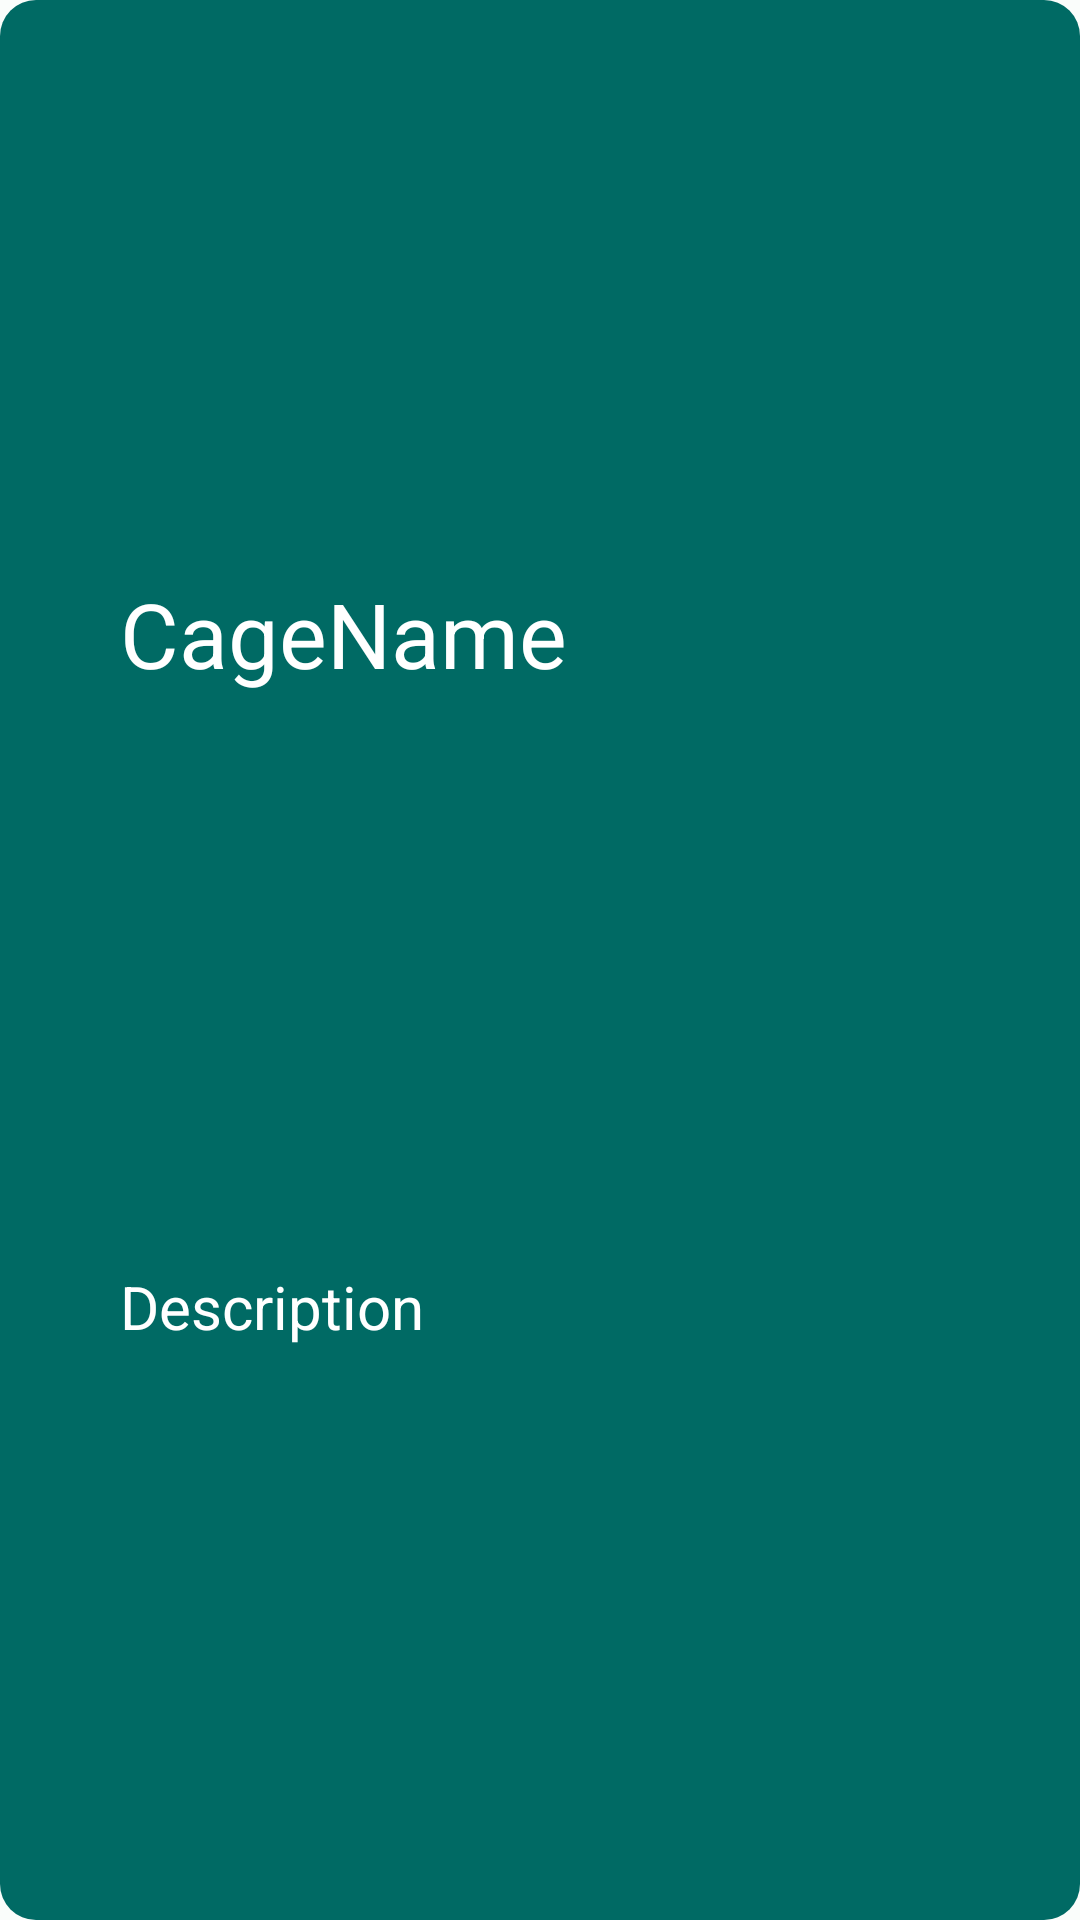

Android layout source for this screen:
<!-- AndroidManifest.xml: application theme Theme.SmartCage -->
<!-- res/layout/cage_item.xml -->
<?xml version="1.0" encoding="utf-8"?>
<androidx.constraintlayout.widget.ConstraintLayout xmlns:android="http://schemas.android.com/apk/res/android"
    android:layout_width="match_parent"
    android:layout_height="120dp"
    android:layout_marginBottom="20dp"
    xmlns:app="http://schemas.android.com/apk/res-auto"
    android:background="@drawable/round_borders"
    android:orientation="vertical">

    <TextView
        android:id="@+id/name"
        android:layout_width="wrap_content"
        android:layout_height="wrap_content"
        android:textSize="30dp"
        android:text="CageName"
        android:textColor="@color/md_theme_light_onPrimary"
        app:layout_constraintTop_toTopOf="parent"
        app:layout_constraintBottom_toTopOf="@id/description"
        app:layout_constraintStart_toStartOf="parent"
        android:layout_marginLeft="40dp"
        app:layout_constraintHorizontal_chainStyle="spread_inside"/>

    <TextView
        android:id="@+id/description"
        android:layout_width="wrap_content"
        android:layout_height="wrap_content"
        android:textSize="20dp"
        android:text="Description"
        android:layout_marginRight="40dp"
        android:textColor="@color/md_theme_light_onPrimary"
        app:layout_constraintTop_toBottomOf="@id/name"
        app:layout_constraintBottom_toBottomOf="parent"
        app:layout_constraintStart_toStartOf="@id/name" />

</androidx.constraintlayout.widget.ConstraintLayout>
<!-- resources referenced by this layout -->
<resources>
  <color name="md_theme_light_onPrimary">#FFFFFF</color>
  <!-- drawable round_borders (drawable) -->
  <shape xmlns:android="http://schemas.android.com/apk/res/android"
      android:shape="rectangle">
      <corners android:radius="12dp" />
      <solid android:color="@color/md_theme_light_primary" />
  </shape>
  <style name="Theme.SmartCage" parent="Base.Theme.SmartCage" />
  <color name="md_theme_light_primary">#006A64</color>
  <color name="md_theme_light_primaryContainer">#71F7ED</color>
  <color name="md_theme_light_secondary">#4A6360</color>
  <color name="md_theme_light_onSecondary">#FFFFFF</color>
  <color name="md_theme_light_secondaryContainer">#CCE8E4</color>
  <color name="md_theme_light_onSecondaryContainer">#051F1D</color>
  <color name="md_theme_light_tertiary">#0A6D36</color>
  <color name="md_theme_light_onTertiary">#FFFFFF</color>
  <color name="md_theme_light_tertiaryContainer">#9DF6B0</color>
  <color name="md_theme_light_onTertiaryContainer">#00210B</color>
  <color name="md_theme_light_error">#BA1A1A</color>
  <color name="md_theme_light_errorContainer">#FFDAD6</color>
  <color name="md_theme_light_onError">#FFFFFF</color>
  <color name="md_theme_light_onErrorContainer">#410002</color>
  <color name="md_theme_light_background">#FAFDFB</color>
  <color name="md_theme_light_onBackground">#191C1C</color>
  <color name="md_theme_light_surface">#FAFDFB</color>
  <color name="md_theme_light_onSurface">#191C1C</color>
  <color name="md_theme_light_surfaceVariant">#DAE5E2</color>
  <color name="md_theme_light_onSurfaceVariant">#3F4947</color>
  <color name="md_theme_light_outline">#6F7977</color>
  <color name="md_theme_light_inverseOnSurface">#EFF1F0</color>
  <color name="md_theme_light_inverseSurface">#2D3130</color>
  <color name="md_theme_light_inversePrimary">#4FDBD0</color>
</resources>
